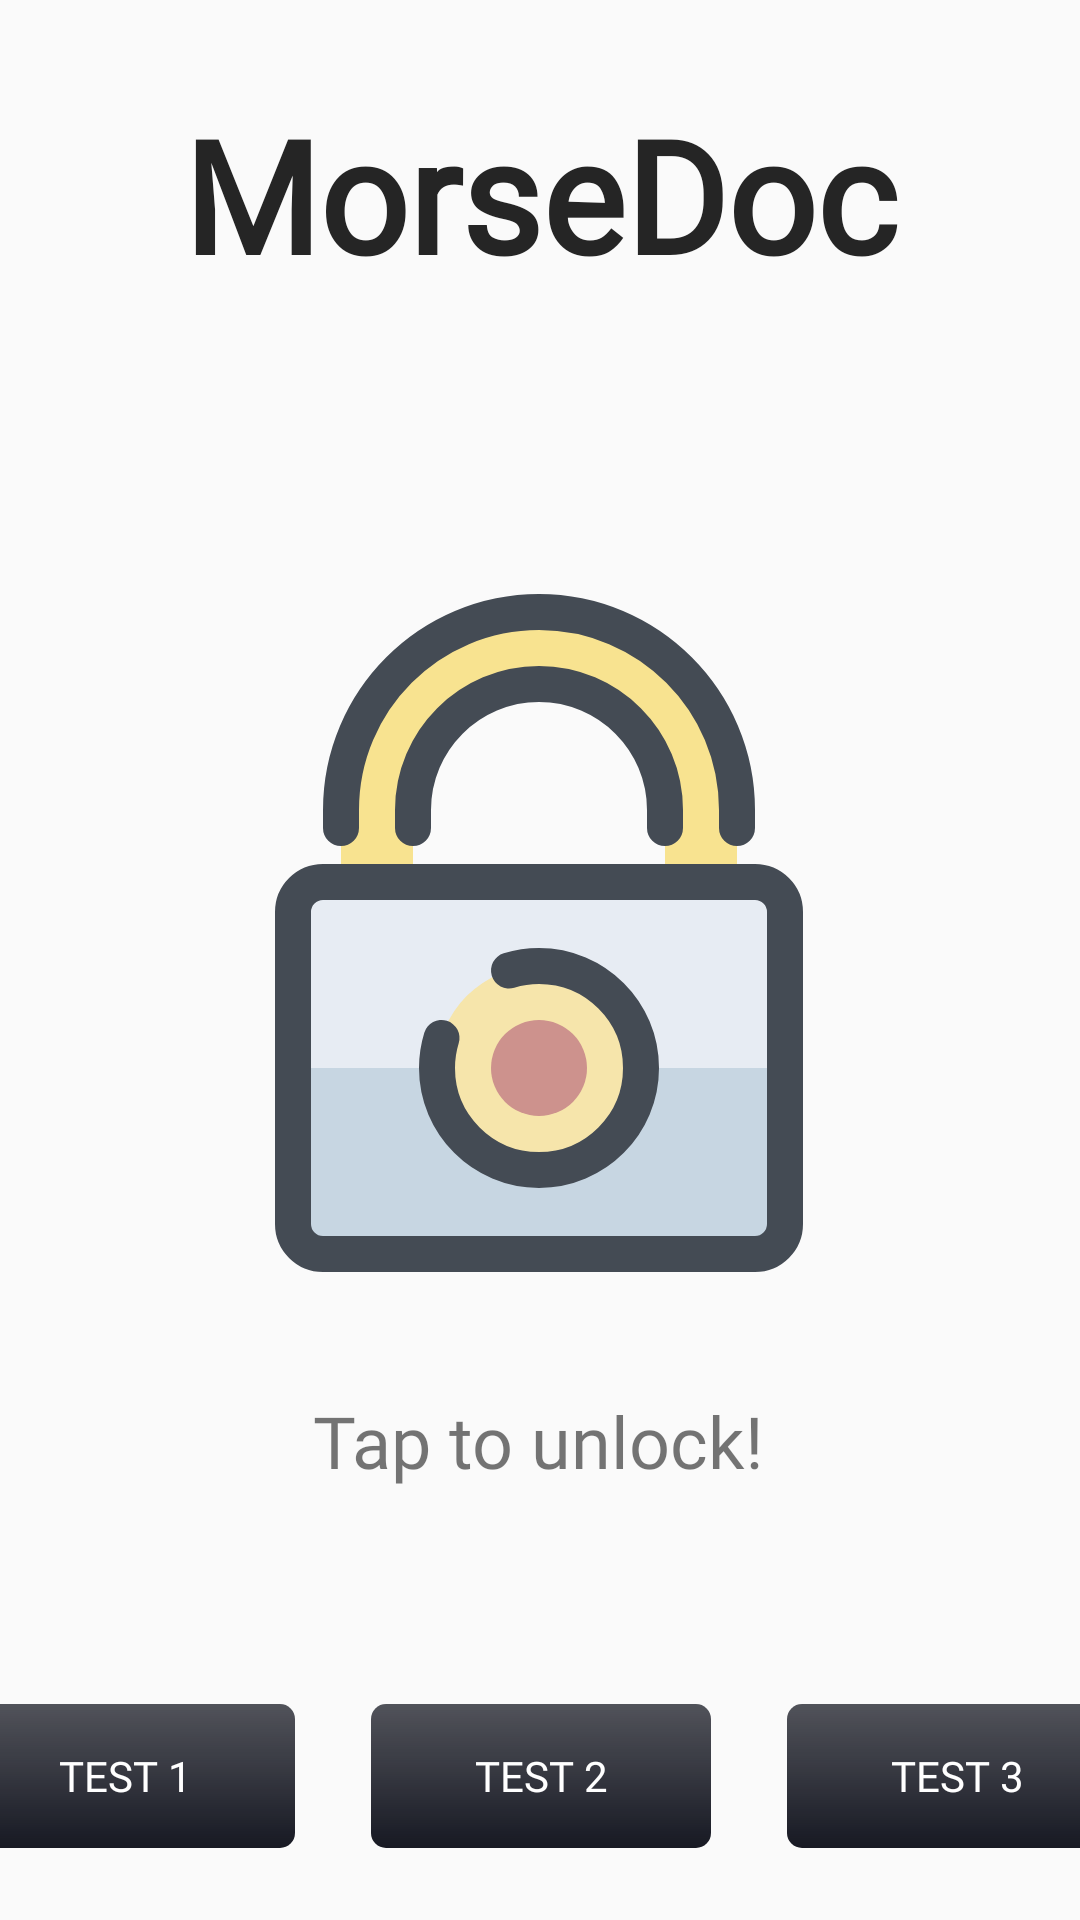

Write the Android layout XML for this screen, with the resource values it uses.
<!-- AndroidManifest.xml: application theme AppTheme -->
<!-- res/layout/fragment_unlock.xml -->
<?xml version="1.0" encoding="utf-8"?>
<androidx.constraintlayout.widget.ConstraintLayout xmlns:android="http://schemas.android.com/apk/res/android"
    xmlns:app="http://schemas.android.com/apk/res-auto"
    xmlns:tools="http://schemas.android.com/tools"
    android:id="@+id/fragment_unlock"
    android:layout_width="match_parent"
    android:layout_height="match_parent">

    <ImageView
        android:id="@+id/lockIcon"
        android:layout_width="wrap_content"
        android:layout_height="wrap_content"
        android:layout_marginStart="105dp"
        android:layout_marginEnd="106dp"
        android:clickable="true"
        android:scaleType="fitCenter"
        app:layout_constraintBottom_toBottomOf="parent"
        app:layout_constraintEnd_toEndOf="parent"
        app:layout_constraintStart_toStartOf="parent"
        app:layout_constraintTop_toTopOf="parent"
        app:srcCompat="@drawable/ic_lock2" />

    <TextView
        android:id="@+id/textView2"
        android:layout_width="wrap_content"
        android:layout_height="wrap_content"
        android:layout_marginTop="30dp"
        android:fontFamily="@font/raleway_bold"
        android:text="@string/app_name"
        android:textAlignment="center"
        android:textColor="#252525"
        android:textSize="52sp"
        android:textStyle="bold"
        app:autoSizeTextType="uniform"
        app:layout_constraintEnd_toEndOf="parent"
        app:layout_constraintStart_toStartOf="parent"
        app:layout_constraintTop_toTopOf="parent" />

    <LinearLayout
        android:id="@+id/test_btns_container"
        android:layout_width="411dp"
        android:layout_height="0dp"
        android:orientation="horizontal"
        android:paddingLeft="10dp"
        android:paddingRight="10dp"
        app:layout_constraintBottom_toBottomOf="parent"
        app:layout_constraintEnd_toEndOf="parent"
        app:layout_constraintStart_toStartOf="parent">

        <Button
            android:id="@+id/test1btn"
            android:layout_width="wrap_content"
            android:layout_height="wrap_content"
            android:layout_marginBottom="24dp"
            android:layout_weight="1"
            android:background="@drawable/border_stroke_3"
            android:fontFamily="@font/raleway_bold"
            android:gravity="center"
            android:text="Test 1"
            android:textColor="#FFFFFF" />

        <Space
            android:layout_width="wrap_content"
            android:layout_height="wrap_content"
            android:layout_weight="1" />

        <Button
            android:id="@+id/test2btn"
            android:layout_width="wrap_content"
            android:layout_height="wrap_content"
            android:layout_marginBottom="24dp"
            android:layout_weight="1"
            android:background="@drawable/border_stroke_3"
            android:fontFamily="@font/raleway_bold"
            android:text="Test 2"
            android:textColor="#FFFFFF" />

        <Space
            android:layout_width="wrap_content"
            android:layout_height="wrap_content"
            android:layout_weight="1" />

        <Button
            android:id="@+id/test3btn"
            android:layout_width="wrap_content"
            android:layout_height="wrap_content"
            android:layout_marginBottom="24dp"
            android:layout_weight="1"
            android:background="@drawable/border_stroke_3"
            android:fontFamily="@font/raleway_bold"
            android:text="Test 3"
            android:textColor="#FFFFFF" />
    </LinearLayout>

    <TextView
        android:id="@+id/textView8"
        android:layout_width="wrap_content"
        android:layout_height="wrap_content"
        android:layout_marginTop="16dp"
        android:fontFamily="@font/raleway_medium"
        android:text="Tap to unlock!"
        android:textSize="24sp"
        app:layout_constraintEnd_toEndOf="@+id/lockIcon"
        app:layout_constraintStart_toStartOf="@+id/lockIcon"
        app:layout_constraintTop_toBottomOf="@+id/lockIcon" />

</androidx.constraintlayout.widget.ConstraintLayout>
<!-- resources referenced by this layout -->
<resources>
  <!-- drawable border_stroke_3 (drawable) -->
  <?xml version="1.0" encoding="utf-8"?>
  <layer-list xmlns:android="http://schemas.android.com/apk/res/android">
      <item>
          <shape android:shape="rectangle">
              <gradient
                  android:angle="90"
                  android:endColor="@color/nice_black_overlay"
                  android:startColor="@color/nice_black" />
              <corners android:radius="5dp" />
              <padding
                  android:bottom="4dp"
                  android:left="4dp"
                  android:right="4dp"
                  android:top="4dp" />
          </shape>
      </item>
      <item>
          <shape android:shape="rectangle">
              <corners android:radius="15dp" />
          </shape>
      </item>
  </layer-list>
  <!-- drawable ic_lock2 (drawable) -->
  <vector xmlns:android="http://schemas.android.com/apk/res/android"
      android:width="256dp"
      android:height="256dp"
      android:viewportWidth="128"
      android:viewportHeight="128">
    <path
        android:pathData="M100,113H28c-2.761,0 -5,-2.239 -5,-5V56c0,-2.761 2.239,-5 5,-5h72c2.761,0 5,2.239 5,5v52C105,110.761 102.761,113 100,113z"
        android:fillColor="#c7d6e2"/>
    <path
        android:pathData="M28,51c-2.761,0 -5,2.239 -5,5v26h82V56c0,-2.761 -2.239,-5 -5,-5H28z"
        android:fillColor="#e7ecf3"/>
    <path
        android:pathData="M97,39C97,20.775 82.225,6 64,6S31,20.775 31,39v12h12V39c0,-11.598 9.402,-21 21,-21s21,9.402 21,21v12h12V39z"
        android:fillColor="#f8e390"/>
    <path
        android:pathData="M64,65A17,17 0,1 0,64 99A17,17 0,1 0,64 65Z"
        android:fillColor="#f6e5ab"/>
    <path
        android:pathData="M64,74A8,8 0,1 0,64 90A8,8 0,1 0,64 74Z"
        android:fillColor="#cd928d"/>
    <path
        android:pathData="M100,113H28c-2.761,0 -5,-2.239 -5,-5V56c0,-2.761 2.239,-5 5,-5h72c2.761,0 5,2.239 5,5v52C105,110.761 102.761,113 100,113z"
        android:strokeLineJoin="round"
        android:strokeWidth="6"
        android:fillColor="#00000000"
        android:strokeColor="#444b54"/>
    <path
        android:pathData="M47.75,77C47.264,78.581 47,80.26 47,82c0,9.389 7.611,17 17,17s17,-7.611 17,-17 -7.611,-17 -17,-17c-1.74,0 -3.419,0.264 -5,0.75M43,42v-3c0,-11.598 9.402,-21 21,-21s21,9.402 21,21v3"
        android:strokeLineJoin="round"
        android:strokeWidth="6"
        android:fillColor="#00000000"
        android:strokeColor="#444b54"
        android:strokeLineCap="round"/>
    <path
        android:pathData="M31,42v-3C31,20.775 45.775,6 64,6s33,14.775 33,33v3"
        android:strokeLineJoin="round"
        android:strokeWidth="6"
        android:fillColor="#00000000"
        android:strokeColor="#444b54"
        android:strokeLineCap="round"/>
  </vector>
  <string name="app_name">MorseDoc</string>
  <style name="AppTheme" parent="Theme.AppCompat.Light.DarkActionBar">
          
          <item name="colorPrimary">@color/colorPrimary</item>
          <item name="colorPrimaryDark">@color/colorPrimaryDark</item>
          <item name="colorAccent">@color/colorAccent</item>
      </style>
  <color name="nice_black_overlay">#BE171923</color>
  <color name="nice_black">#171923</color>
  <color name="colorPrimary">#ff00ff</color>
  <color name="colorPrimaryDark">#9900aa</color>
  <color name="colorAccent">#00eeff</color>
</resources>
